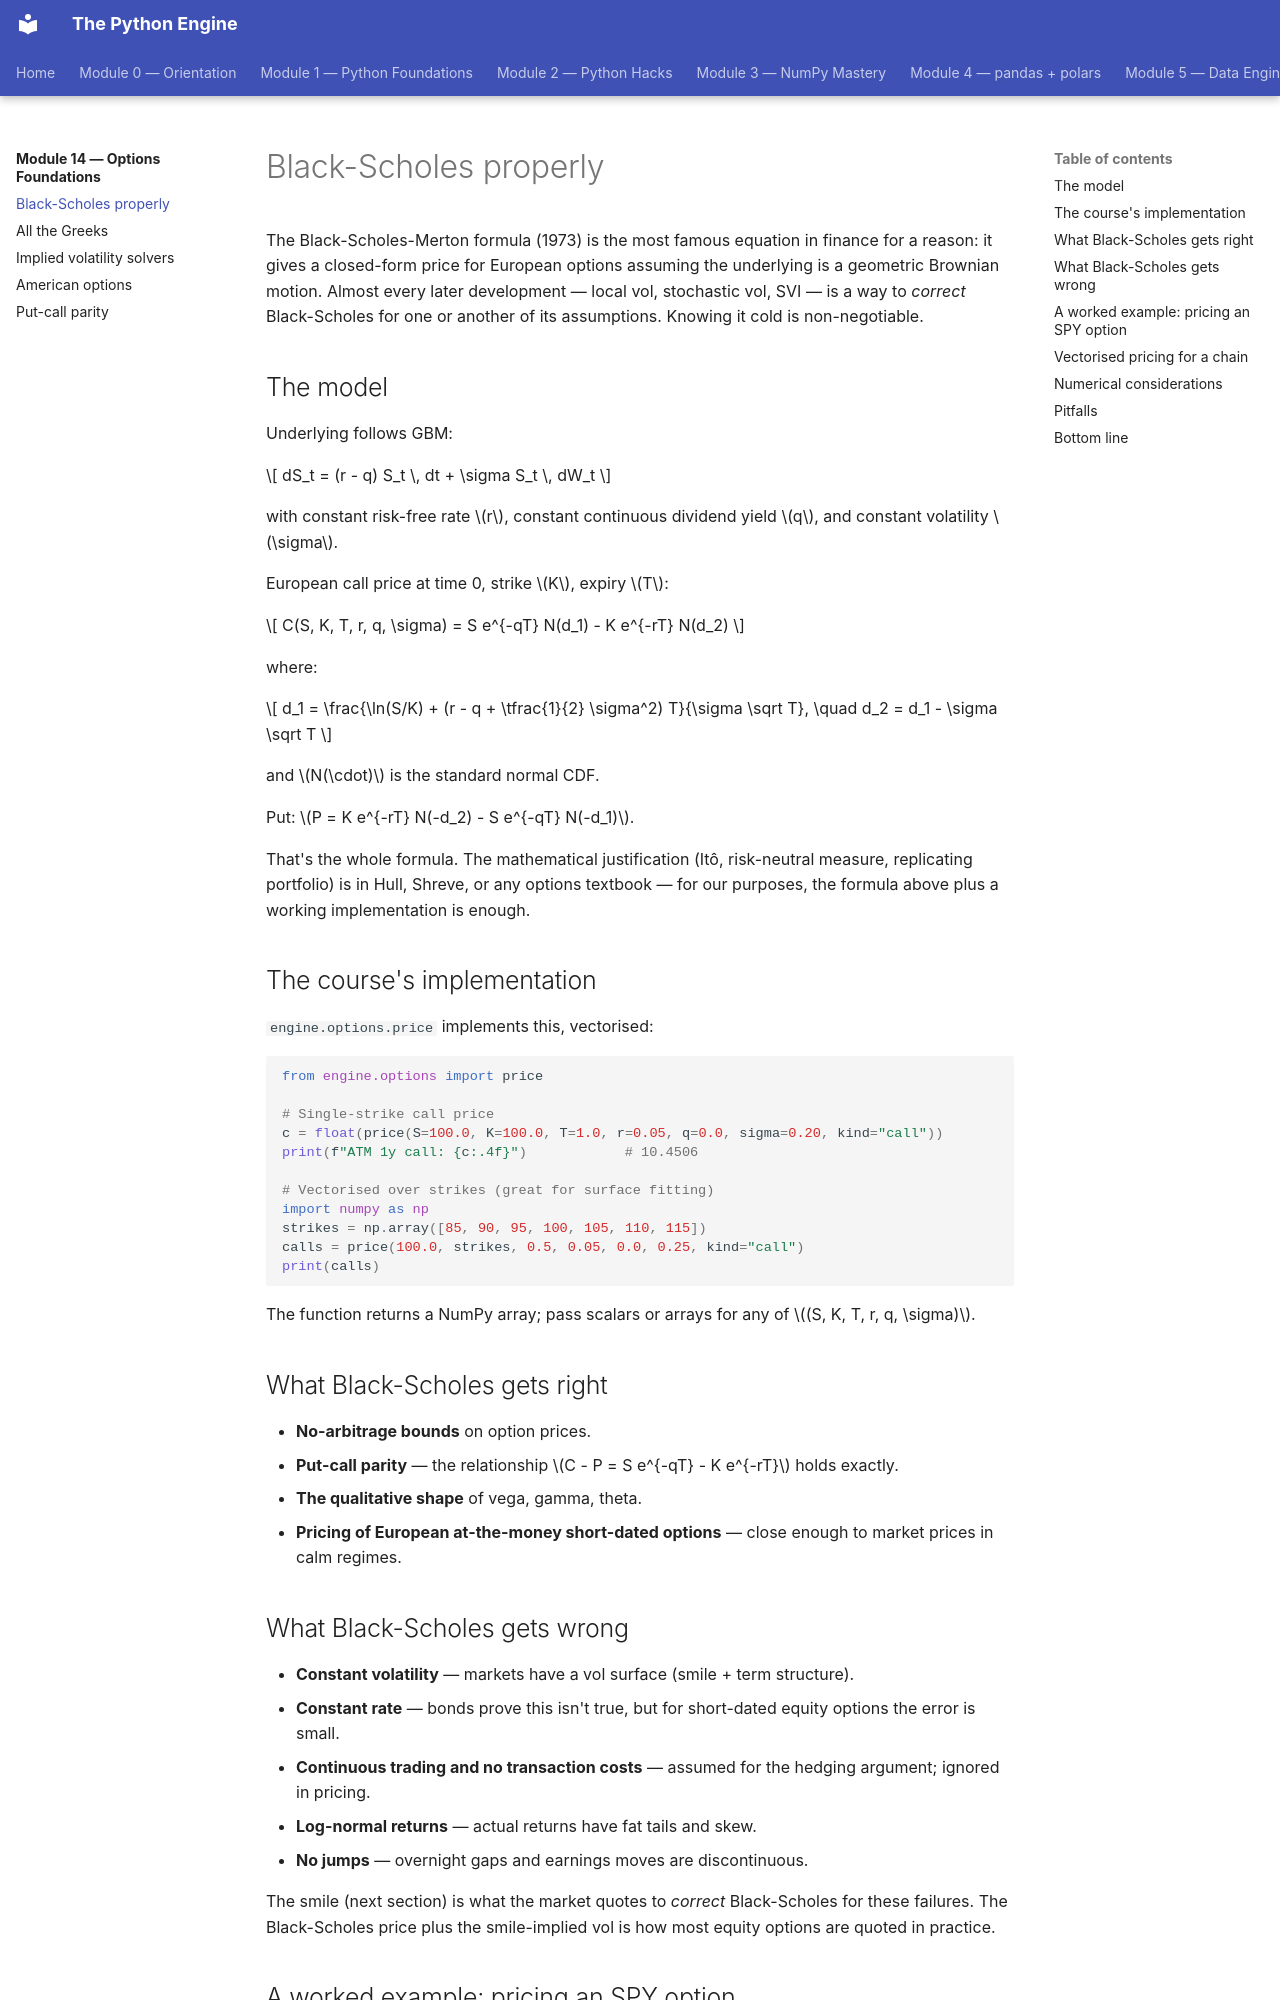

repository: billyribeiro-ux/python-engine · page: 14-options-foundations/01-black-scholes/index.html · generator: mkdocs

# Black-Scholes properly

The Black-Scholes-Merton formula (1973) is the most famous equation in finance for a reason: it gives a closed-form price for European options assuming the underlying is a geometric Brownian motion. Almost every later development — local vol, stochastic vol, SVI — is a way to *correct* Black-Scholes for one or another of its assumptions. Knowing it cold is non-negotiable.

## The model

Underlying follows GBM:

$$
dS_t = (r - q) S_t \, dt + \sigma S_t \, dW_t
$$

with constant risk-free rate $r$, constant continuous dividend yield $q$, and constant volatility $\sigma$.

European call price at time 0, strike $K$, expiry $T$:

$$
C(S, K, T, r, q, \sigma) = S e^{-qT} N(d_1) - K e^{-rT} N(d_2)
$$

where:

$$
d_1 = \frac{\ln(S/K) + (r - q + \tfrac{1}{2} \sigma^2) T}{\sigma \sqrt T}, \quad d_2 = d_1 - \sigma \sqrt T
$$

and $N(\cdot)$ is the standard normal CDF.

Put: $P = K e^{-rT} N(-d_2) - S e^{-qT} N(-d_1)$.

That's the whole formula. The mathematical justification (Itô, risk-neutral measure, replicating portfolio) is in Hull, Shreve, or any options textbook — for our purposes, the formula above plus a working implementation is enough.

## The course's implementation

`engine.options.price` implements this, vectorised:

```python
from engine.options import price

# Single-strike call price
c = float(price(S=100.0, K=100.0, T=1.0, r=0.05, q=0.0, sigma=0.20, kind="call"))
print(f"ATM 1y call: {c:.4f}")            # 10.4506

# Vectorised over strikes (great for surface fitting)
import numpy as np
strikes = np.array([85, 90, 95, 100, 105, 110, 115])
calls = price(100.0, strikes, 0.5, 0.05, 0.0, 0.25, kind="call")
print(calls)
```

The function returns a NumPy array; pass scalars or arrays for any of $(S, K, T, r, q, \sigma)$.

## What Black-Scholes gets right

- **No-arbitrage bounds** on option prices.
- **Put-call parity** — the relationship $C - P = S e^{-qT} - K e^{-rT}$ holds exactly.
- **The qualitative shape** of vega, gamma, theta.
- **Pricing of European at-the-money short-dated options** — close enough to market prices in calm regimes.

## What Black-Scholes gets wrong

- **Constant volatility** — markets have a vol surface (smile + term structure).
- **Constant rate** — bonds prove this isn't true, but for short-dated equity options the error is small.
- **Continuous trading and no transaction costs** — assumed for the hedging argument; ignored in pricing.
- **Log-normal returns** — actual returns have fat tails and skew.
- **No jumps** — overnight gaps and earnings moves are discontinuous.

The smile (next section) is what the market quotes to *correct* Black-Scholes for these failures. The Black-Scholes price plus the smile-implied vol is how most equity options are quoted in practice.
